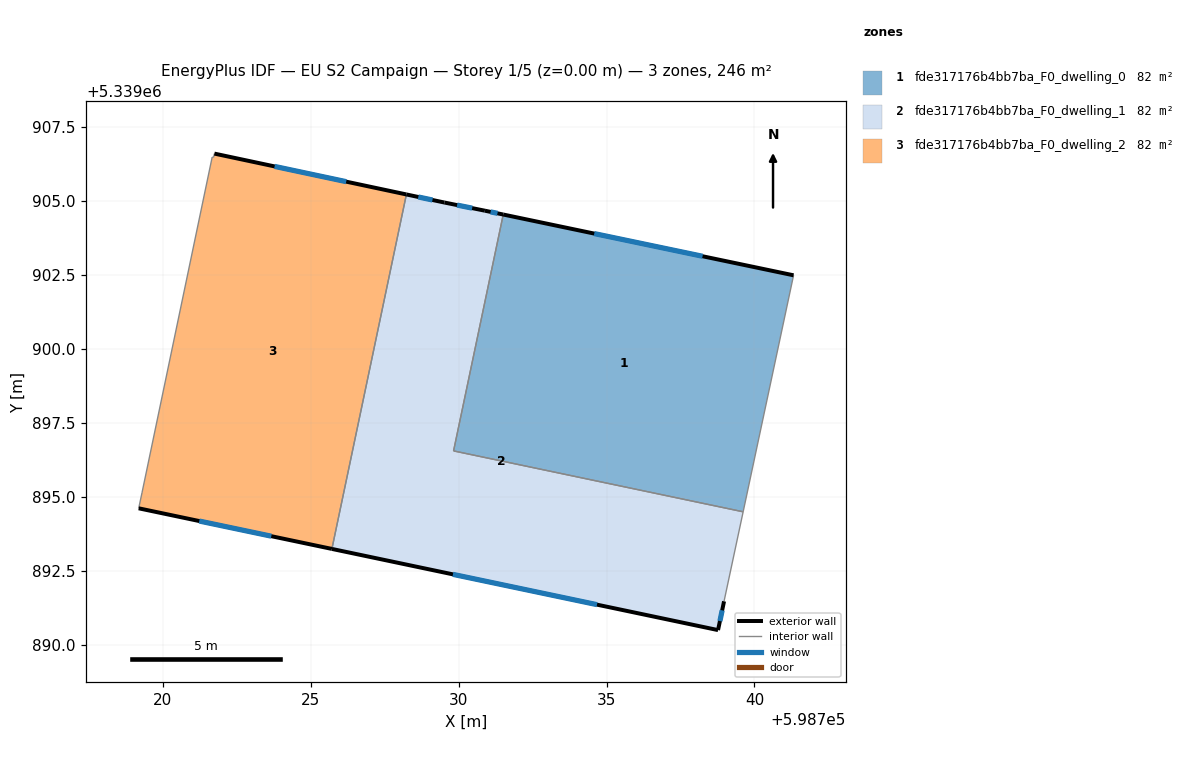
=== STOREY PLAN SPEC (per zone: floor XY polygon, exterior-wall plan segments, windows/doors) ===
zone 1: fde317176b4bb7ba_F0_dwelling_0  (81.9 m²)
  floor: (598741.32, 5339902.49) (598739.62, 5339894.49) (598729.83, 5339896.55) (598731.51, 5339904.55)
  exterior wall: (598741.32, 5339902.49) – (598731.51, 5339904.55)  [10.0 m]
    window: (598738.25, 5339903.14) – (598734.58, 5339903.90)  [4.2 m²]
  interior walls: 3
zone 2: fde317176b4bb7ba_F0_dwelling_1  (81.9 m²)
  floor: (598731.51, 5339904.55) (598729.83, 5339896.55) (598739.62, 5339894.49) (598738.97, 5339891.47) (598738.77, 5339890.49) (598725.71, 5339893.24) (598728.23, 5339905.22) (598729.52, 5339904.95) (598730.88, 5339904.68)
  exterior wall: (598731.51, 5339904.55) – (598730.88, 5339904.68)  [0.6 m]
    window: (598731.31, 5339904.59) – (598731.08, 5339904.64)  [0.3 m²]
  exterior wall: (598738.77, 5339890.49) – (598738.97, 5339891.47)  [1.0 m]
    window: (598738.83, 5339890.80) – (598738.91, 5339891.16)  [0.4 m²]
  exterior wall: (598725.71, 5339893.24) – (598738.77, 5339890.49)  [13.3 m]
    window: (598729.80, 5339892.38) – (598734.68, 5339891.35)  [5.6 m²]
  exterior wall: (598729.52, 5339904.95) – (598728.23, 5339905.22)  [1.3 m]
    window: (598729.11, 5339905.04) – (598728.63, 5339905.14)  [0.5 m²]
  exterior wall: (598730.88, 5339904.68) – (598729.52, 5339904.95)  [1.4 m]
    window: (598730.46, 5339904.76) – (598729.94, 5339904.87)  [0.6 m²]
  interior walls: 4
zone 3: fde317176b4bb7ba_F0_dwelling_2  (81.9 m²)
  floor: (598728.23, 5339905.22) (598725.71, 5339893.24) (598719.18, 5339894.61) (598719.29, 5339895.13) (598721.66, 5339906.49) (598721.71, 5339906.48) (598721.74, 5339906.61)
  exterior wall: (598728.23, 5339905.22) – (598721.74, 5339906.61)  [6.6 m]
    window: (598726.20, 5339905.66) – (598723.77, 5339906.17)  [2.8 m²]
  exterior wall: (598719.18, 5339894.61) – (598725.71, 5339893.24)  [6.7 m]
    window: (598721.23, 5339894.18) – (598723.66, 5339893.67)  [2.8 m²]
  interior walls: 5

=== DERIVED (storey summary) ===
Building: EU S2 Campaign
Storey: 1 of 5  (floor level z = 0.00 m)
Storey gross floor area: 245.6 m²
Zones on this storey: 3
  - fde317176b4bb7ba_F0_dwelling_0: floor 81.9 m²; exterior wall 10.0 m (30.1 m²); 1 window(s) 4.2 m²; WWR 13.9%
  - fde317176b4bb7ba_F0_dwelling_1: floor 81.9 m²; exterior wall 17.7 m (53.0 m²); 5 window(s) 7.4 m²; WWR 13.9%
  - fde317176b4bb7ba_F0_dwelling_2: floor 81.9 m²; exterior wall 13.3 m (39.9 m²); 2 window(s) 5.6 m²; WWR 13.9%
Zone adjacency (shared interzone walls):
  - fde317176b4bb7ba_F0_dwelling_0 ↔ fde317176b4bb7ba_F0_dwelling_1
  - fde317176b4bb7ba_F0_dwelling_1 ↔ fde317176b4bb7ba_F0_dwelling_2